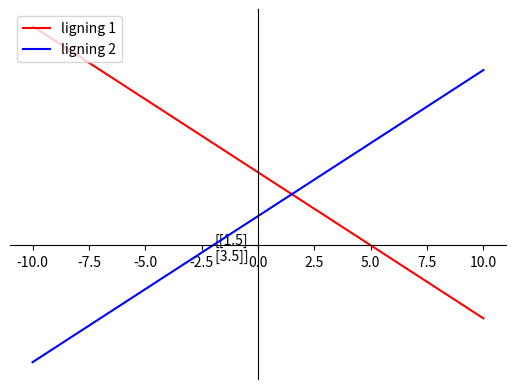

Write the Python code that produced this figure.
import matplotlib.pyplot as plt
import numpy as np







"""print("Du skal nu indtaste de  3 værdier a,b,c for den ene ligning med 2 ubekendte")
print("eksempelvis x*a + y*b = c")
a = input("Indtast nu værdien for a")
b = input("Indtast nu værdien for b")
c = input("Indtast nu værdien for c")

print("Du skal nu indtaste de  3 værdier a,b,c for den anden ligning med 2 ubekendte")
print("eksempelvis x*a + y*b = c")
d = input("Indtast nu værdien for d")
e = input("Indtast nu værdien for e")
f = input("Indtast nu værdien for f")
"""

a = 1
b = 1
c = 5

d = -1
e = 1
f = 2





# 100 linearly spaced numbers

x1 = (np.linspace(-10, 10, 100))
y1 = (c-(x1*a))/b

x2 = (np.linspace(-10, 10, 100))
y2 = (f-(x2*d))/e




# setting the axes at the centre
fig = plt.figure()
ax = fig.add_subplot(1, 1, 1)
ax.spines['left'].set_position('center')
ax.spines['bottom'].set_position('zero')
ax.spines['right'].set_color('none')
ax.spines['top'].set_color('none')
ax.xaxis.set_ticks_position('bottom')
ax.yaxis.set_ticks_position('left')





A = np.array([[a,b],[d,e]])
Y = np.array([[c],[f]])
#print(np.linalg.solve(A, Y))




# plot the function
streng = str(np.linalg.solve(A, Y))
streng.strip()
plt.plot(streng,'g')

plt.plot(x1, y1, 'r', label='ligning 1')
plt.plot(x2, y2, 'b', label='ligning 2')

plt.legend(loc='upper left')

# show the plot
plt.show()


